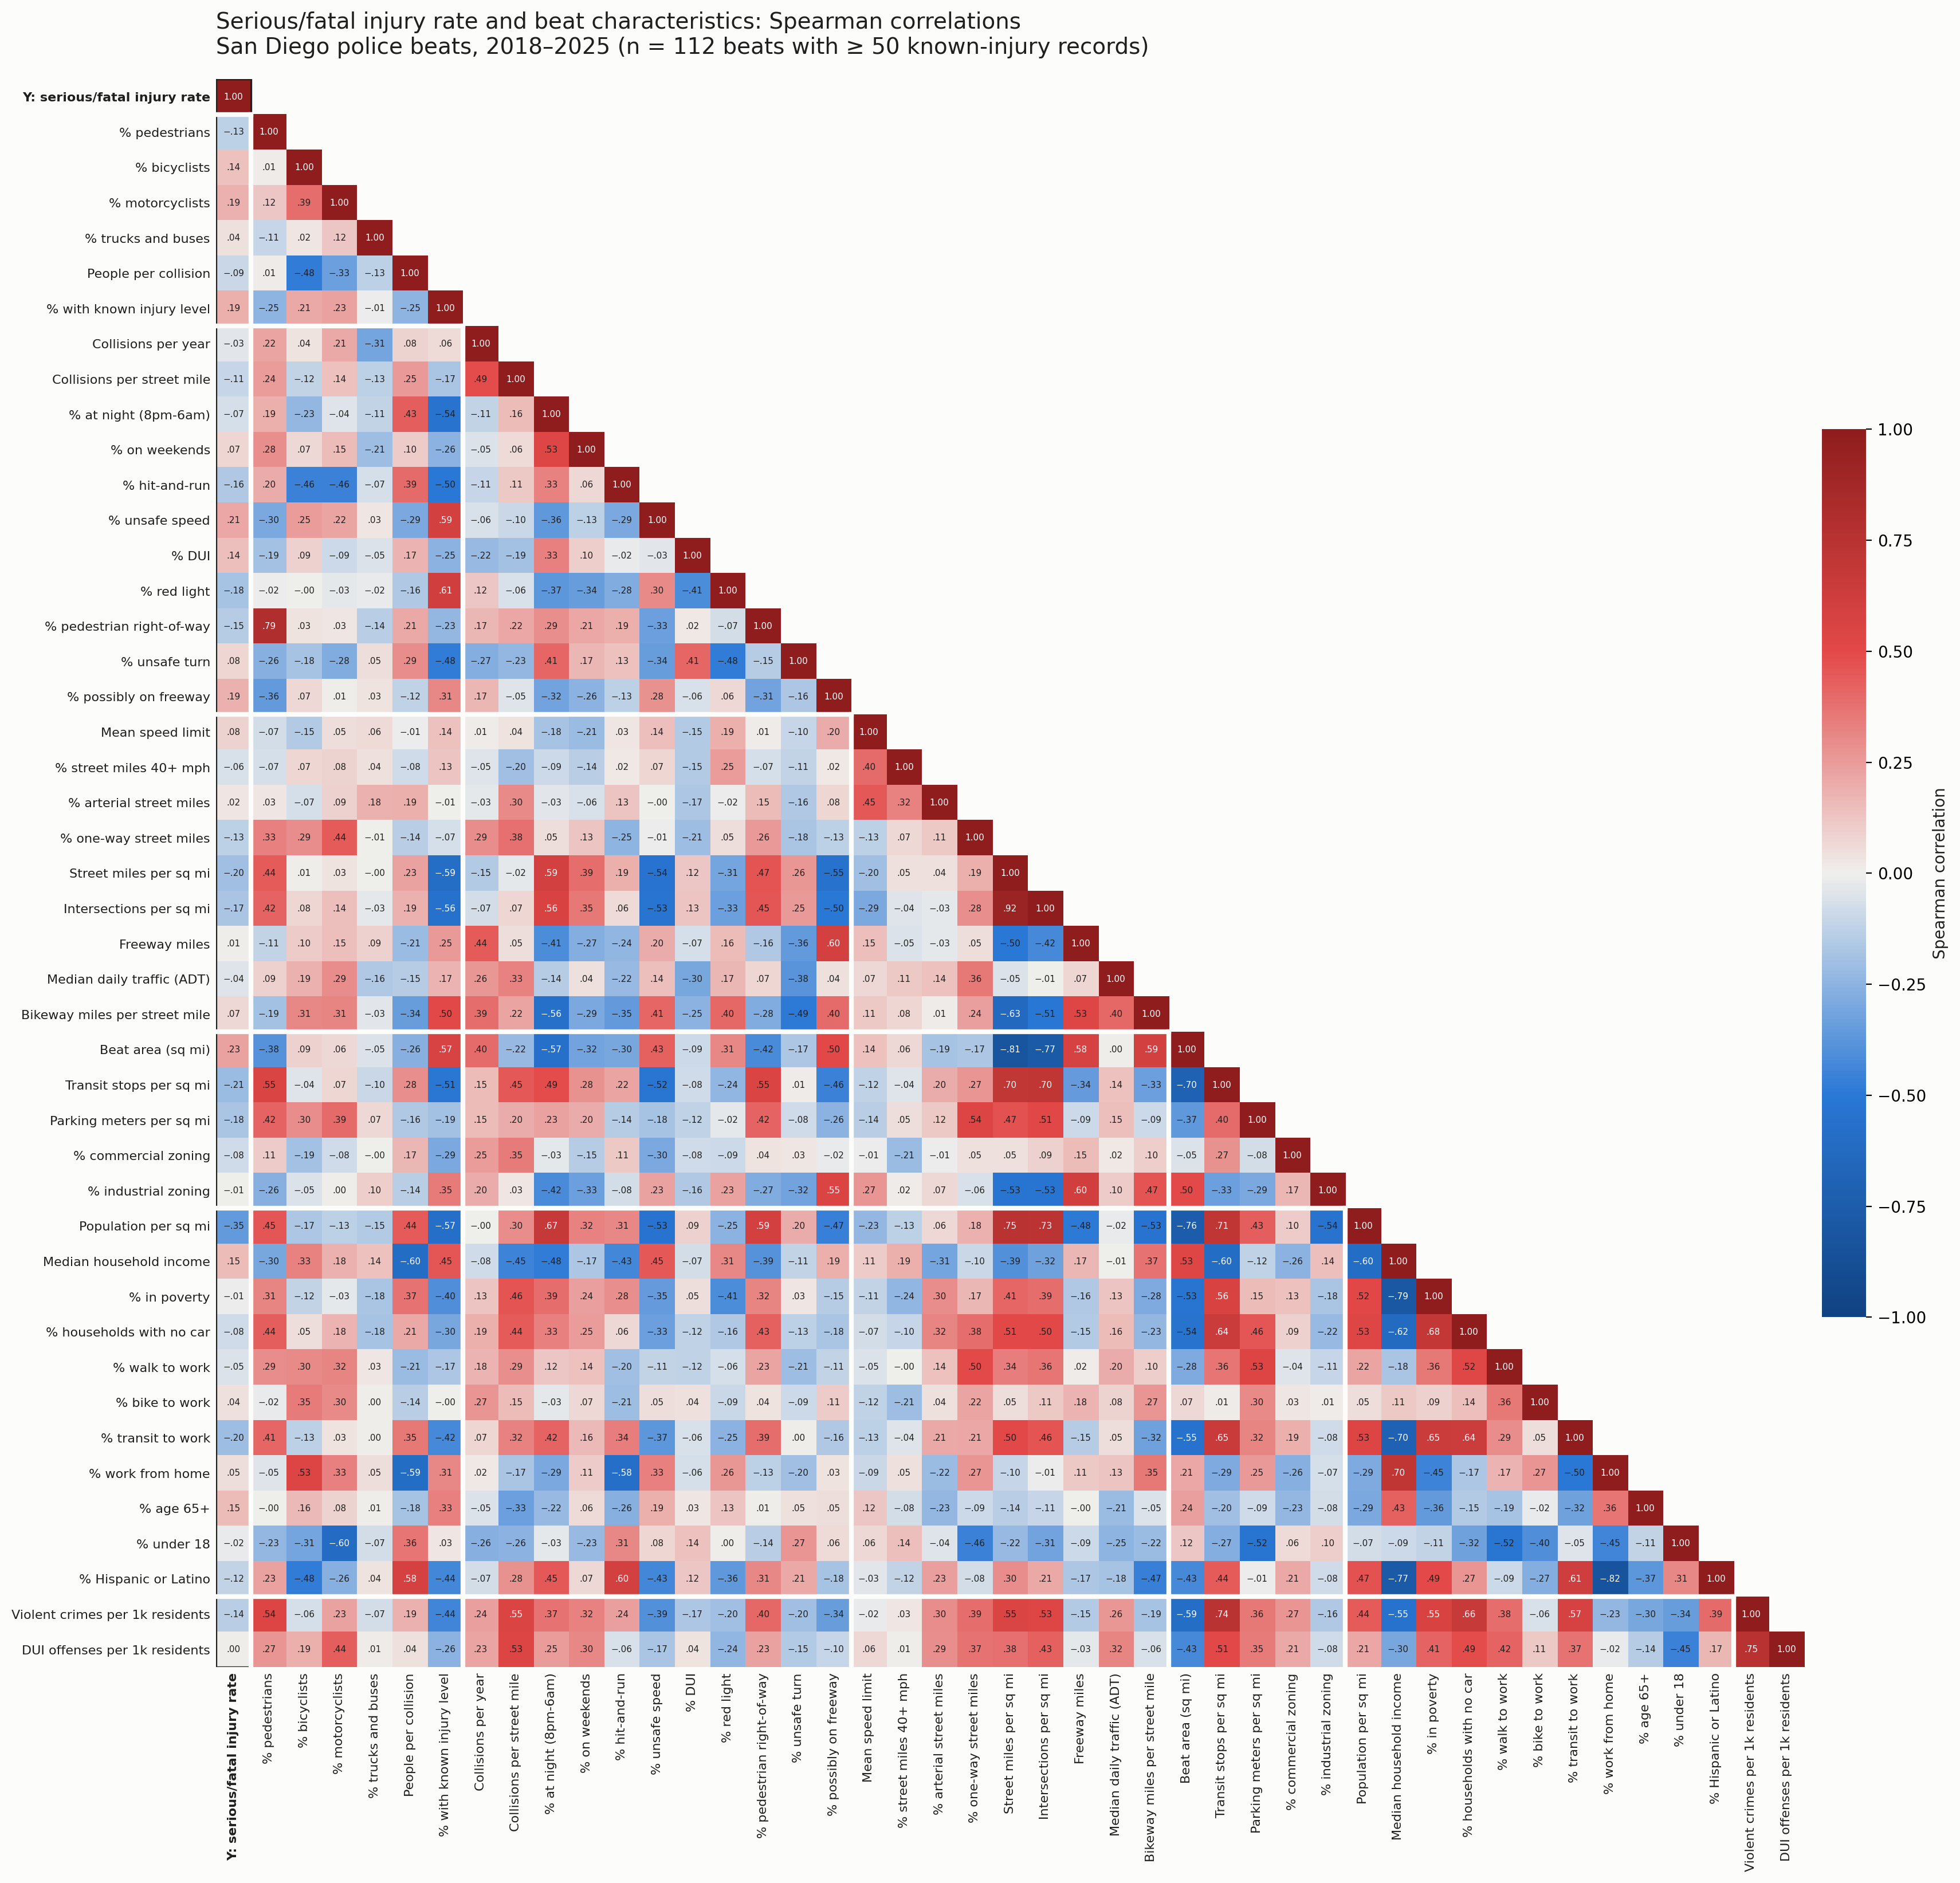

Reproduce this figure in Python.
"""Spearman correlation heatmap: Y (serious/fatal injury rate) and every input.

Reads beat_features.csv (from build_beat_features.py) and keeps beats with
enough known-injury records to give a stable rate.

Outputs:
  correlation_heatmap.png   full matrix, Y in the first row and column
  y_correlations.png        just the Y column, sorted, with significance
  correlation_matrix.csv    the full Spearman matrix
  correlations_with_y.csv   Spearman and Pearson r with Y, p-values, n

Usage (from the repo root):
  python3 analysis/correlation/serious_or_fatal/correlation_heatmap.py
"""

from pathlib import Path

import matplotlib

matplotlib.use("Agg")
import matplotlib.pyplot as plt
import numpy as np
import pandas as pd
from matplotlib.colors import LinearSegmentedColormap
from scipy import stats

HERE = Path(__file__).resolve().parent

Y = "serious_fatal_rate"

# Column -> label, grouped. Groups are separated by lines on the heatmap.
GROUPS = {
    "Outcome": {
        Y: "Y: serious/fatal injury rate",
    },
    "Who is involved": {
        "pct_pedestrian": "% pedestrians",
        "pct_bicyclist": "% bicyclists",
        "pct_motorcyclist": "% motorcyclists",
        "pct_heavy_vehicle": "% trucks and buses",
        "persons_per_collision": "People per collision",
        "pct_injury_known": "% with known injury level",
    },
    "When and why": {
        "collisions_per_year": "Collisions per year",
        "collisions_per_street_mile": "Collisions per street mile",
        "pct_night": "% at night (8pm-6am)",
        "pct_weekend": "% on weekends",
        "pct_hit_and_run": "% hit-and-run",
        "pct_unsafe_speed": "% unsafe speed",
        "pct_dui": "% DUI",
        "pct_red_light": "% red light",
        "pct_ped_right_of_way": "% pedestrian right-of-way",
        "pct_unsafe_turn": "% unsafe turn",
        "pct_possible_freeway": "% possibly on freeway",
    },
    "Streets": {
        "mean_speed_limit": "Mean speed limit",
        "pct_40mph_plus": "% street miles 40+ mph",
        "pct_arterial": "% arterial street miles",
        "pct_one_way": "% one-way street miles",
        "street_miles_per_sq_mi": "Street miles per sq mi",
        "intersections_per_sq_mi": "Intersections per sq mi",
        "freeway_miles": "Freeway miles",
        "median_daily_traffic": "Median daily traffic (ADT)",
        "bikeway_miles_per_street_mile": "Bikeway miles per street mile",
    },
    "Land use": {
        "area_sq_mi": "Beat area (sq mi)",
        "transit_stops_per_sq_mi": "Transit stops per sq mi",
        "parking_meters_per_sq_mi": "Parking meters per sq mi",
        "pct_commercial_zoning": "% commercial zoning",
        "pct_industrial_zoning": "% industrial zoning",
    },
    "Residents": {
        "pop_per_sq_mi": "Population per sq mi",
        "median_hh_income": "Median household income",
        "pct_poverty": "% in poverty",
        "pct_zero_vehicle_hh": "% households with no car",
        "pct_walk_to_work": "% walk to work",
        "pct_bike_to_work": "% bike to work",
        "pct_transit_to_work": "% transit to work",
        "pct_work_from_home": "% work from home",
        "pct_age_65_plus": "% age 65+",
        "pct_under_18": "% under 18",
        "pct_hispanic": "% Hispanic or Latino",
    },
    "Crime": {
        "violent_crime_per_1k": "Violent crimes per 1k residents",
        "dui_arrests_per_1k": "DUI offenses per 1k residents",
    },
}
LABELS = {col: label for group in GROUPS.values() for col, label in group.items()}

# Diverging blue <-> red with a neutral gray midpoint
CMAP = LinearSegmentedColormap.from_list(
    "blue_red", ["#104281", "#2a78d6", "#f0efec", "#e34948", "#8f1d1d"]
)
INK = "#1f1f1e"
MUTED = "#6b6b66"
SURFACE = "#fcfcfb"


def load():
    table = pd.read_csv(HERE / "beat_features.csv", dtype={"beat": str})
    table = table[table["in_analysis"]]
    return table[list(LABELS)]


def y_table(data):
    rows = []
    for col in data.columns.drop(Y):
        pair = data[[Y, col]].dropna()
        rho, p = stats.spearmanr(pair[Y], pair[col])
        r, p_r = stats.pearsonr(pair[Y], pair[col])
        rows.append({
            "variable": col, "label": LABELS[col], "spearman_rho": rho, "spearman_p": p,
            "pearson_r": r, "pearson_p": p_r, "n_beats": len(pair),
        })
    out = pd.DataFrame(rows).sort_values("spearman_rho", key=abs, ascending=False)
    return out.round(4)


def cell_text_color(value):
    return "white" if abs(value) >= 0.55 else INK


def full_heatmap(corr, n_beats):
    k = len(corr)
    fig, ax = plt.subplots(figsize=(20, 18), facecolor=SURFACE)
    ax.set_facecolor(SURFACE)
    lower = np.tril(np.ones((k, k), dtype=bool))
    masked = np.ma.masked_where(~lower, corr.to_numpy())
    im = ax.imshow(masked, cmap=CMAP, vmin=-1, vmax=1)

    for i in range(k):
        for j in range(i + 1):
            v = corr.iat[i, j]
            ax.text(j, i, f"{v:.2f}".replace("0.", ".").replace("-.", "−."),
                    ha="center", va="center", fontsize=5.5, color=cell_text_color(v))

    labels = [LABELS[c] for c in corr.columns]
    ax.set_xticks(range(k), labels, rotation=90, fontsize=8, color=INK)
    ax.set_yticks(range(k), labels, fontsize=8, color=INK)
    ax.get_yticklabels()[0].set_fontweight("bold")
    ax.get_xticklabels()[0].set_fontweight("bold")
    ax.tick_params(length=0)
    for spine in ax.spines.values():
        spine.set_visible(False)

    # Group separators and the Y row outline
    edge = 0
    for group in list(GROUPS.values())[:-1]:
        edge += len(group)
        ax.plot([edge - 0.5, edge - 0.5], [edge - 0.5, k - 0.5], color=SURFACE, lw=3)
        ax.plot([-0.5, edge - 0.5], [edge - 0.5, edge - 0.5], color=SURFACE, lw=3)
    ax.add_patch(plt.Rectangle((-0.5, -0.5), 1, k, fill=False, ec=INK, lw=1.2))

    cbar = fig.colorbar(im, ax=ax, fraction=0.025, pad=0.01)
    cbar.set_label("Spearman correlation", color=INK)
    cbar.outline.set_visible(False)
    ax.set_title(
        "Serious/fatal injury rate and beat characteristics: Spearman correlations\n"
        f"San Diego police beats, 2018–2025 (n = {n_beats} beats with ≥ 50 known-injury records)",
        fontsize=14, color=INK, loc="left", pad=16,
    )
    fig.savefig(HERE / "correlation_heatmap.png", dpi=200, bbox_inches="tight", facecolor=SURFACE)
    plt.close(fig)


def y_heatmap(ytab, n_beats):
    ytab = ytab.sort_values("spearman_rho", ascending=False)
    k = len(ytab)
    fig, ax = plt.subplots(figsize=(5, 13), facecolor=SURFACE)
    vals = ytab["spearman_rho"].to_numpy()[:, None]
    ax.imshow(vals, cmap=CMAP, vmin=-1, vmax=1, aspect="auto")
    for i, (rho, p) in enumerate(zip(ytab["spearman_rho"], ytab["spearman_p"])):
        stars = "**" if p < 0.01 else "*" if p < 0.05 else ""
        ax.text(0, i, f"{rho:+.2f}{stars}", ha="center", va="center", fontsize=9, color=cell_text_color(rho))
    ax.set_yticks(range(k), ytab["label"], fontsize=9, color=INK)
    ax.set_xticks([0], ["Y: serious/fatal\ninjury rate"], fontsize=9, color=INK)
    ax.xaxis.tick_top()
    ax.tick_params(length=0)
    for spine in ax.spines.values():
        spine.set_visible(False)
    ax.set_title(
        f"Correlation with Y, sorted\nSpearman, n = {n_beats} beats; * p < .05, ** p < .01",
        fontsize=11, color=INK, loc="left", pad=36,
    )
    fig.savefig(HERE / "y_correlations.png", dpi=200, bbox_inches="tight", facecolor=SURFACE)
    plt.close(fig)


def main():
    data = load()
    corr = data.corr(method="spearman")
    corr.round(4).to_csv(HERE / "correlation_matrix.csv")
    ytab = y_table(data)
    ytab.to_csv(HERE / "correlations_with_y.csv", index=False)
    full_heatmap(corr, len(data))
    y_heatmap(ytab, len(data))
    print(ytab[["label", "spearman_rho", "spearman_p", "pearson_r", "n_beats"]].to_string(index=False))


if __name__ == "__main__":
    main()
